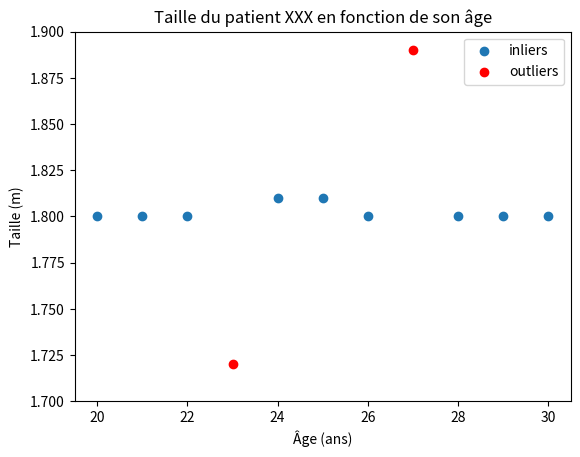

This chart was generated by the following Python code:
# -*- coding: utf-8 -*-
"""
Created on Thu Sep  3 16:00:52 2020

@author: DANCEL
"""
import pandas as pd
import numpy as np
import matplotlib.pyplot as plt


taille = [1.8, 1.8, 1.8, 20, 1.81, 1.81, 1.8, 20, 1.8, 1.8, 1.8]
otly = [1.72,1.89]
otlx = [23,27]
age = np.arange(20,31,1)


fig, ax = plt.subplots()
ax.scatter(age,taille)
ax.scatter(otlx, otly, c='r')
ax.set_ylim(1.7,1.9)
ax.legend(['inliers', 'outliers'])
ax.set_xlabel('Âge (ans)')
ax.set_ylabel('Taille (m)')
ax.set_title('Taille du patient XXX en fonction de son âge')
plt.show

fig.savefig('ex_plot_outlier.svg')

